The GitHub repository sourov526/Clauliflower-Disease-Classification contains a labelled image folder "Clauliflower-Disease-Classification" with 5 categories: cauliflower healthy, cauliflower healthy leaf, cauliflower leaf black rot, cauliflower leaf red spot, cauliflower spot rot. Examples follow, each with its label.

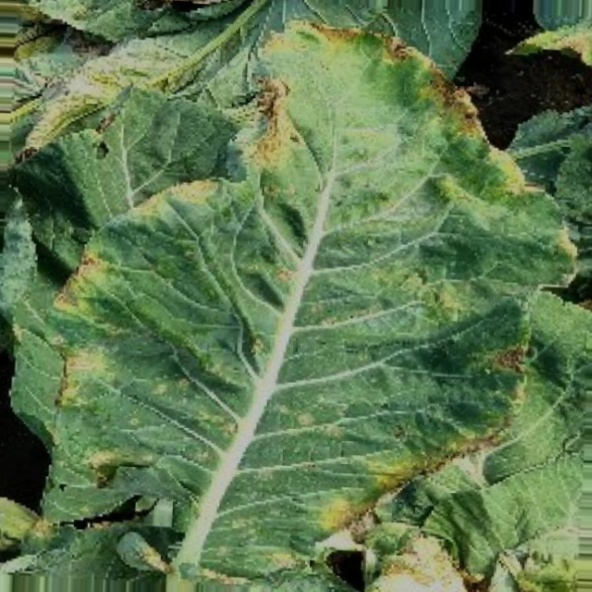
Label: cauliflower leaf red spot

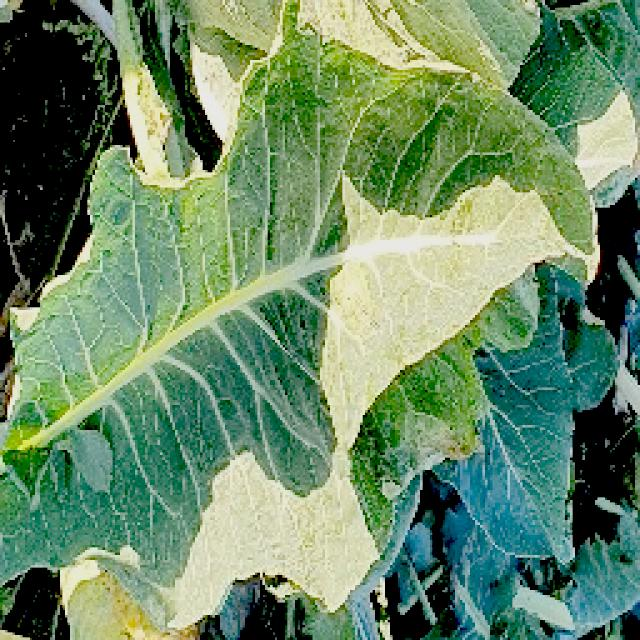
Label: cauliflower healthy leaf

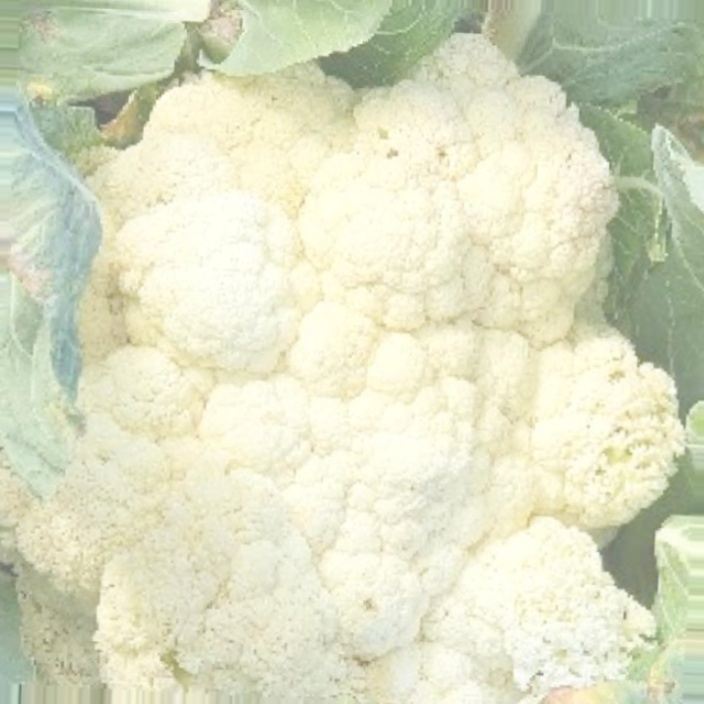
Label: cauliflower healthy

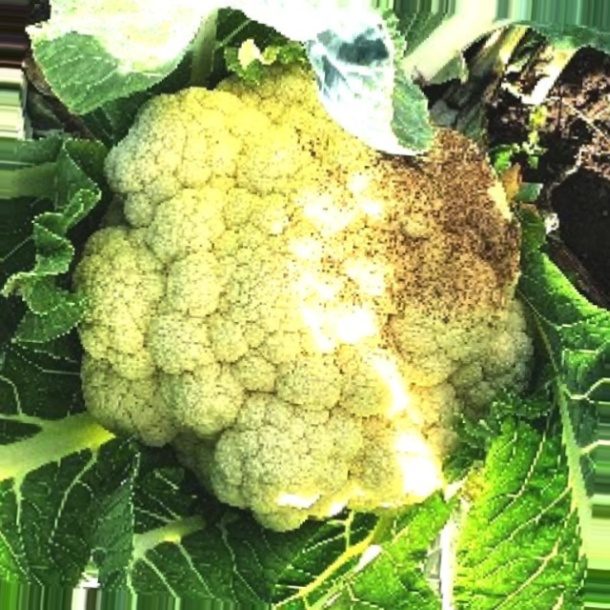
Label: cauliflower spot rot

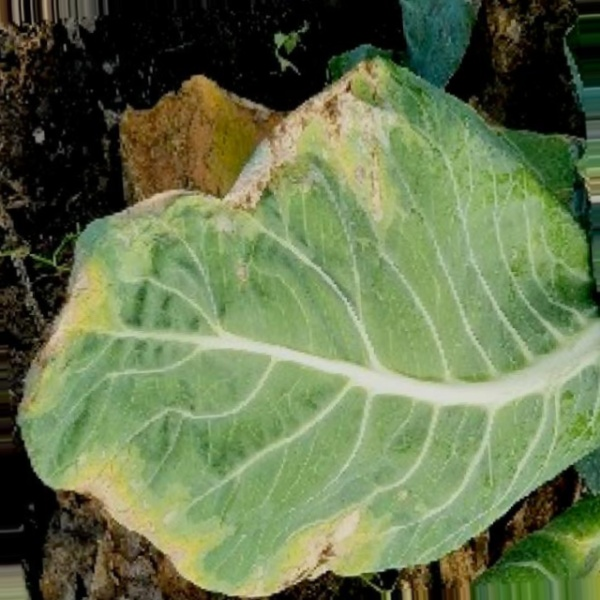
Label: cauliflower leaf black rot

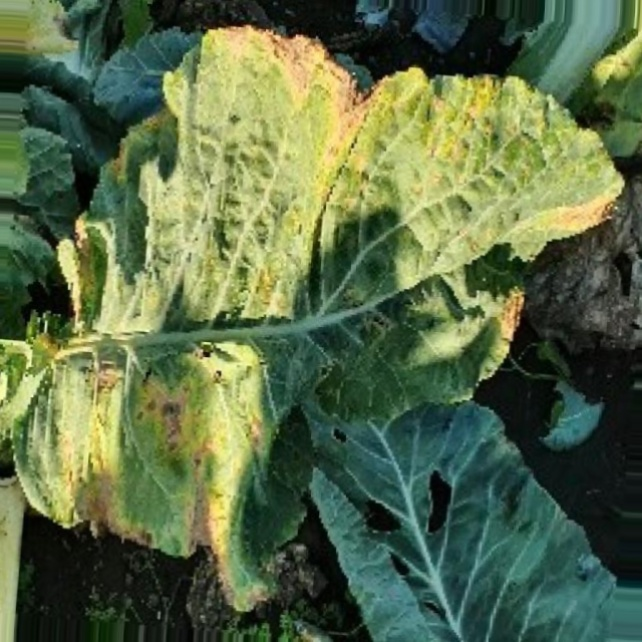
Label: cauliflower leaf red spot
